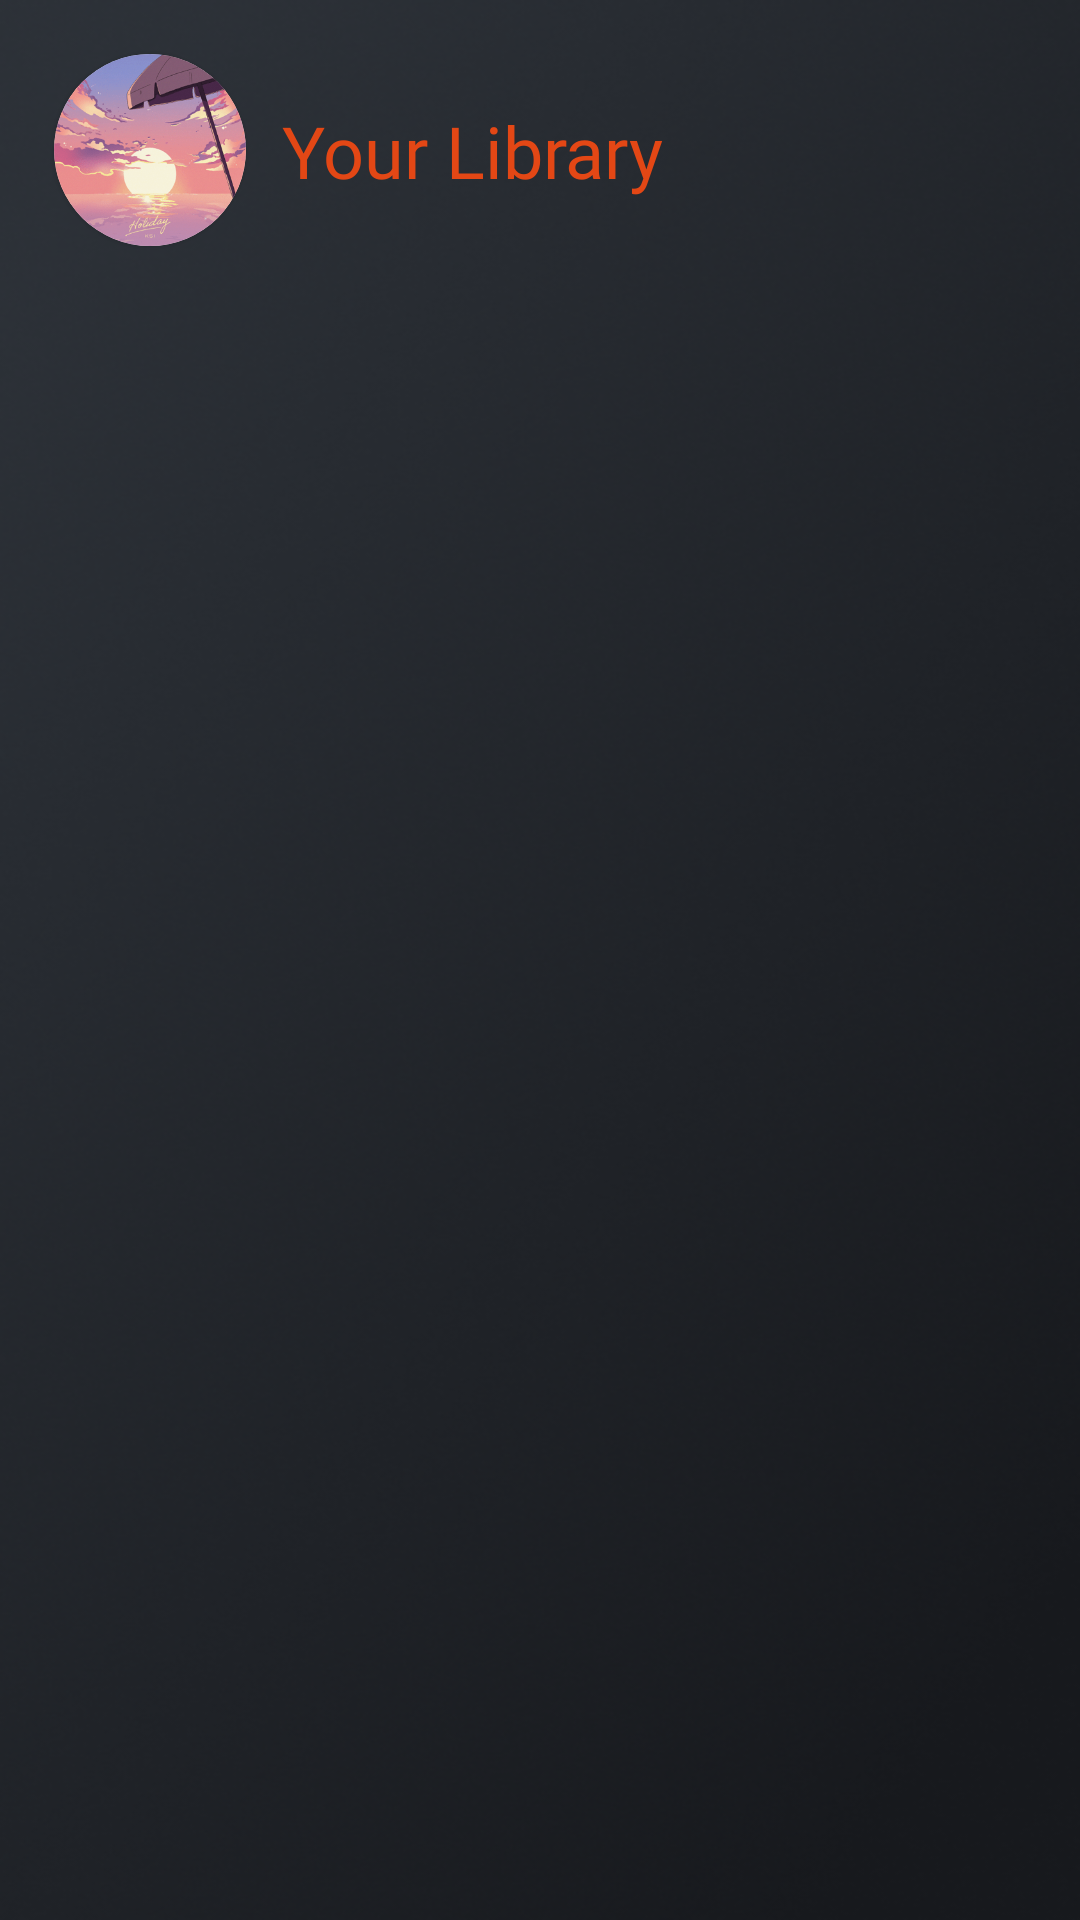

The Android layout XML behind this screen, and the referenced resources:
<!-- AndroidManifest.xml: application theme Theme.PlugIn -->
<!-- res/layout/fragment_library.xml -->
<?xml version="1.0" encoding="utf-8"?>
<androidx.constraintlayout.widget.ConstraintLayout xmlns:android="http://schemas.android.com/apk/res/android"
    xmlns:tools="http://schemas.android.com/tools"
    android:layout_width="match_parent"
    android:layout_height="match_parent"
    xmlns:app="http://schemas.android.com/apk/res-auto"
    tools:context=".fragment.LibraryFragment"
    android:background="@drawable/background">

    <com.google.android.material.card.MaterialCardView
        android:id="@+id/cardViewImgProfileUser"
        android:layout_width="64dp"
        android:layout_height="64dp"
        app:cardCornerRadius="64dp"
        app:layout_constraintStart_toStartOf="parent"
        app:layout_constraintTop_toTopOf="parent"
        android:layout_margin="18dp">

        <ImageView
            android:id="@+id/imgProfileUser"
            android:layout_width="64dp"
            android:layout_height="64dp"
            android:src="@drawable/temp" />

    </com.google.android.material.card.MaterialCardView>

    <TextView
        android:layout_width="wrap_content"
        android:layout_height="wrap_content"
        android:text="Your Library"
        android:textSize="24sp"
        android:textColor="@color/orangeMain"
        android:fontFamily="@font/bitsumishi"
        app:layout_constraintStart_toEndOf="@+id/cardViewImgProfileUser"
        app:layout_constraintTop_toTopOf="@+id/cardViewImgProfileUser"
        app:layout_constraintBottom_toBottomOf="@+id/cardViewImgProfileUser"
        android:layout_margin="12dp"/>


</androidx.constraintlayout.widget.ConstraintLayout>
<!-- resources referenced by this layout -->
<resources>
  <color name="orangeMain">#E34715</color>
  <!-- drawable background: png bitmap (drawable, 248336 bytes) -->
  <!-- drawable temp: png bitmap (drawable, 44874 bytes) -->
  <style name="Theme.PlugIn" parent="Theme.MaterialComponents.DayNight.NoActionBar">
          
          <item name="colorPrimary">@color/orangeMain</item>
          <item name="colorPrimaryVariant">@color/purple_700</item>
          <item name="colorOnPrimary">@color/white</item>
          
          <item name="colorSecondary">@color/teal_200</item>
          <item name="colorSecondaryVariant">@color/teal_700</item>
          <item name="colorOnSecondary">@color/black</item>
          
          <item name="android:statusBarColor" tools:targetApi="l">@color/greyMain</item>
          
      </style>
  <color name="purple_700">#FF3700B3</color>
  <color name="white">#FFFFFFFF</color>
  <color name="teal_200">#FF03DAC5</color>
  <color name="teal_700">#FF018786</color>
  <color name="black">#FF000000</color>
  <color name="greyMain">#2C3137</color>
</resources>
